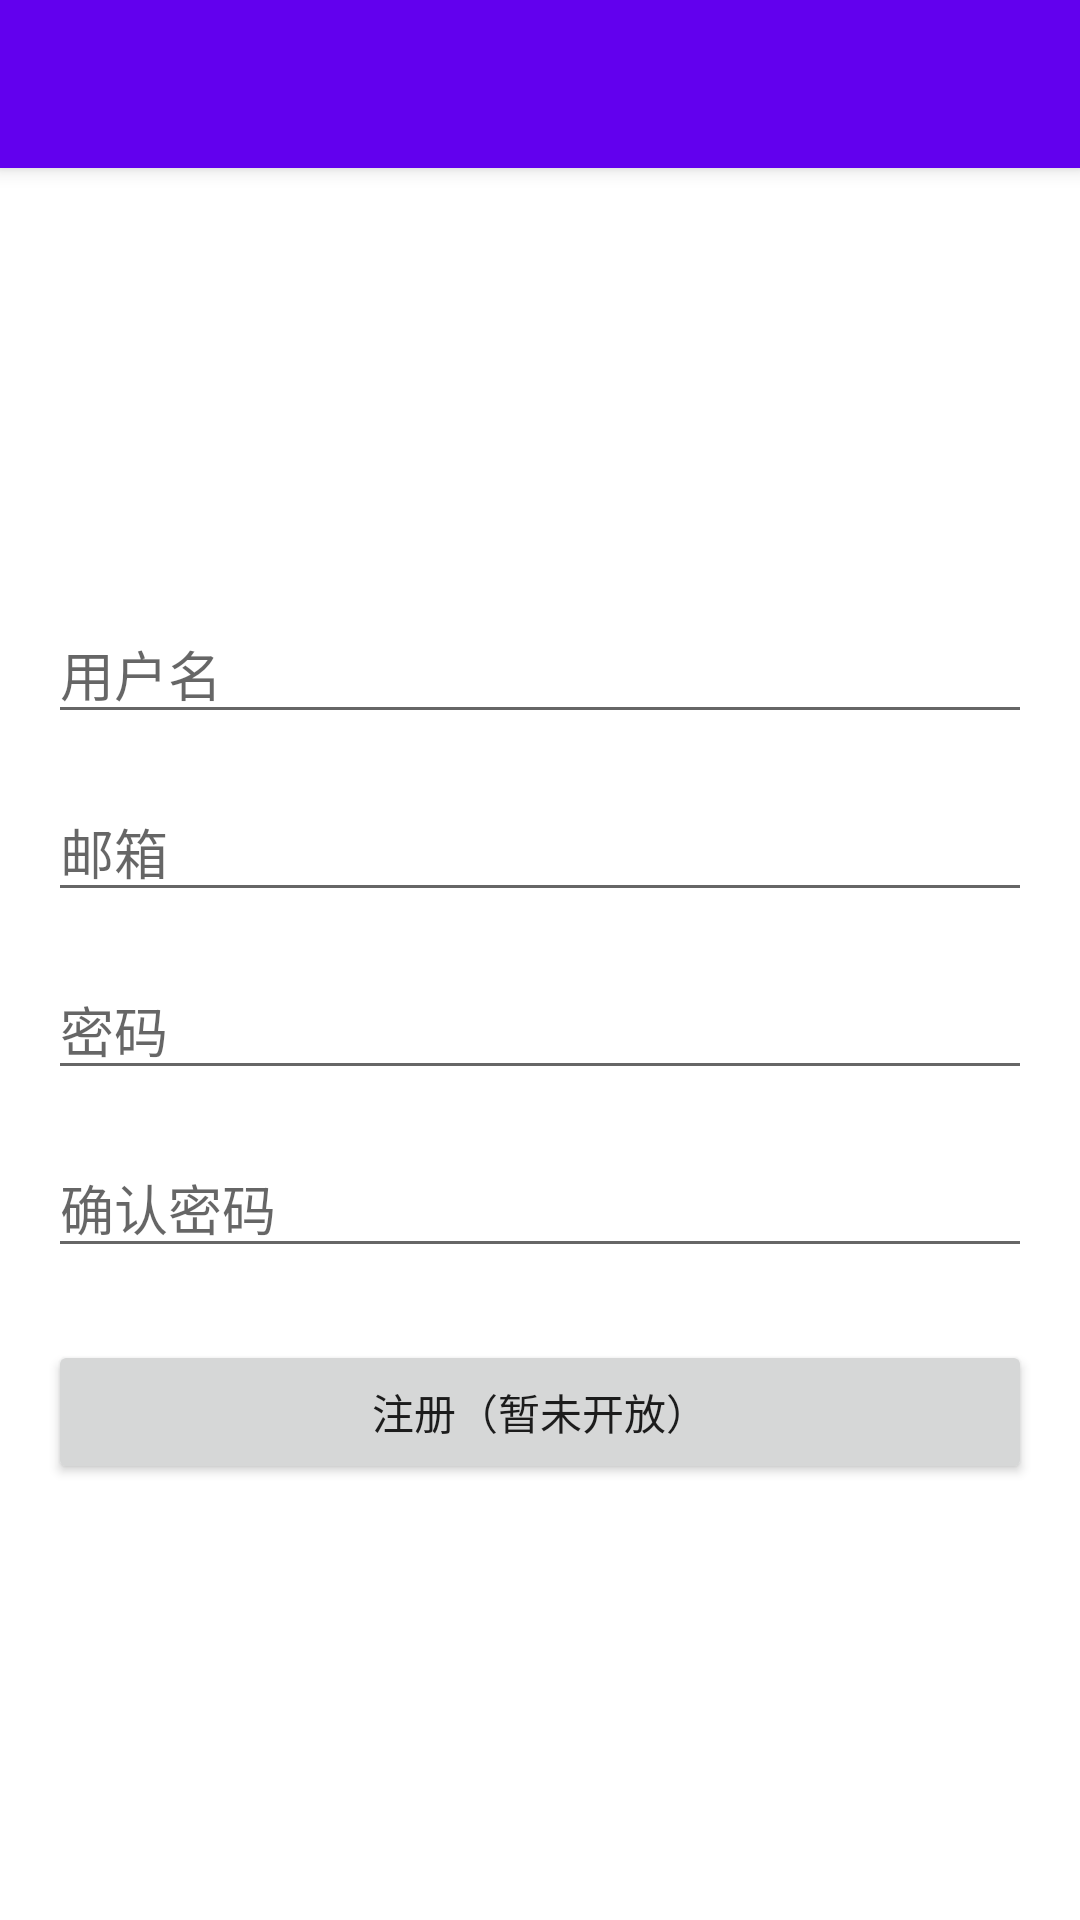

Reconstruct the res/layout file that produces this screen, plus the resources it refers to.
<!-- AndroidManifest.xml: activity theme Theme.MaterialComponents.Light.NoActionBar -->
<!-- res/layout/activity_register.xml -->
<?xml version="1.0" encoding="utf-8"?>
<androidx.coordinatorlayout.widget.CoordinatorLayout
    xmlns:android="http://schemas.android.com/apk/res/android"
    xmlns:app="http://schemas.android.com/apk/res-auto"
    android:layout_width="match_parent"
    android:layout_height="match_parent">

    <com.google.android.material.appbar.AppBarLayout
        android:layout_width="match_parent"
        android:layout_height="wrap_content">

        <androidx.appcompat.widget.Toolbar
            android:id="@+id/toolbar"
            android:layout_width="match_parent"
            android:layout_height="?attr/actionBarSize"
            android:background="?attr/colorPrimary"
            android:theme="@style/ThemeOverlay.AppCompat.Dark.ActionBar"
            app:popupTheme="@style/ThemeOverlay.AppCompat.Light" />

    </com.google.android.material.appbar.AppBarLayout>

    <LinearLayout
        android:layout_width="match_parent"
        android:layout_height="match_parent"
        android:orientation="vertical"
        android:gravity="center"
        android:padding="16dp"
        app:layout_behavior="@string/appbar_scrolling_view_behavior">

        <EditText
            android:id="@+id/etUsername"
            android:layout_width="match_parent"
            android:layout_height="wrap_content"
            android:layout_marginBottom="16dp"
            android:hint="用户名" />

        <EditText
            android:id="@+id/etEmail"
            android:layout_width="match_parent"
            android:layout_height="wrap_content"
            android:hint="邮箱"
            android:layout_marginBottom="16dp"
            android:inputType="textEmailAddress"/>

        <EditText
            android:id="@+id/etPassword"
            android:layout_width="match_parent"
            android:layout_height="wrap_content"
            android:hint="密码"
            android:layout_marginBottom="16dp"
            android:inputType="textPassword"/>

        <EditText
            android:id="@+id/etConfirmPassword"
            android:layout_width="match_parent"
            android:layout_height="wrap_content"
            android:hint="确认密码"
            android:layout_marginBottom="24dp"
            android:inputType="textPassword"/>

        <Button
            android:id="@+id/btnRegister"
            android:layout_width="match_parent"
            android:layout_height="wrap_content"
            android:text="注册（暂未开放）"/>

    </LinearLayout>

</androidx.coordinatorlayout.widget.CoordinatorLayout>
<!-- resources referenced by this layout -->
<resources>

</resources>
